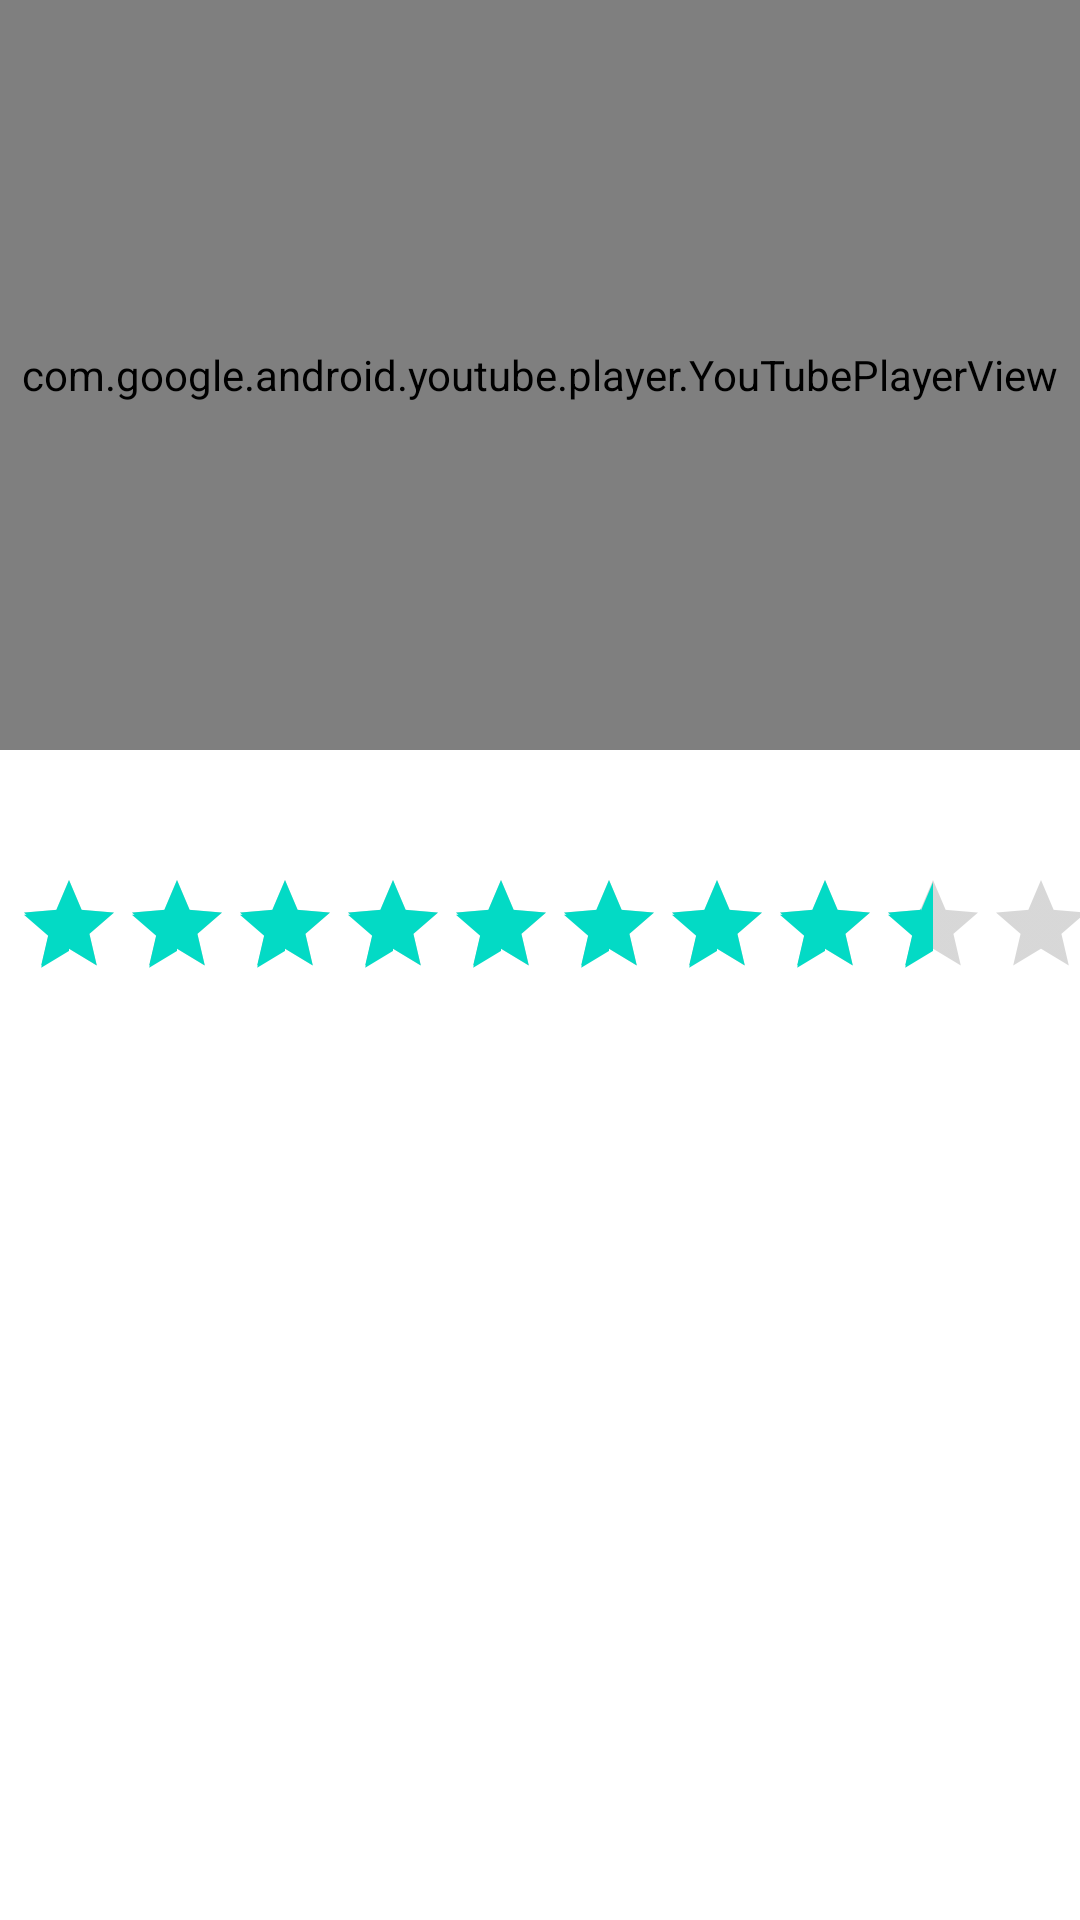

Write the Android layout XML for this screen, with the resource values it uses.
<!-- AndroidManifest.xml: application theme Theme.Flixster -->
<!-- res/layout/activity_detail.xml -->
<?xml version="1.0" encoding="utf-8"?>
<LinearLayout xmlns:android="http://schemas.android.com/apk/res/android"
    xmlns:app="http://schemas.android.com/apk/res-auto"
    xmlns:tools="http://schemas.android.com/tools"
    android:layout_width="match_parent"
    android:layout_height="match_parent"
    tools:context="WatchTogether.flixster.DetailActivity"
    android:orientation="vertical">

    <com.google.android.youtube.player.YouTubePlayerView
        android:id="@+id/player"
        android:layout_width="match_parent"
        android:layout_height="250dp" />

    <TextView
        android:id="@+id/tvTitle"
        android:layout_width="wrap_content"
        android:layout_height="wrap_content"
        android:layout_marginLeft="5dp"
        android:layout_marginRight="5dp"
        android:textSize="30sp"
        tools:text="It Chapter Two" />

    <RatingBar
        android:id="@+id/ratingBar"
        style="@style/Widget.AppCompat.RatingBar.Indicator"
        android:layout_width="wrap_content"
        android:layout_height="wrap_content"
        android:layout_marginLeft="5dp"
        android:isIndicator="true"
        android:numStars="10"
        android:rating="8.5" />

    <TextView
        android:id="@+id/tvOverview"
        android:layout_width="match_parent"
        android:layout_height="wrap_content"
        android:layout_marginLeft="5dp"
        android:layout_marginRight="5dp"
        tools:text="A portal transports Lt. Artemis and an elite unit of soldiers to a strange world where powerful monsters rule with deadly ferocity. Faced with relentless danger, the team encounters a mysterious hunter who may be their only hope to find a way home." />
</LinearLayout>
<!-- resources referenced by this layout -->
<resources>
  <style name="Theme.Flixster" parent="Theme.MaterialComponents.DayNight.DarkActionBar">
          
          <item name="colorPrimary">@color/purple_500</item>
          <item name="colorPrimaryVariant">@color/purple_700</item>
          <item name="colorOnPrimary">@color/white</item>
          
          <item name="colorSecondary">@color/teal_200</item>
          <item name="colorSecondaryVariant">@color/teal_700</item>
          <item name="colorOnSecondary">@color/black</item>
          
          <item name="android:statusBarColor" tools:targetApi="l">?attr/colorPrimaryVariant</item>
          
      </style>
  <color name="purple_500">#FF6200EE</color>
  <color name="purple_700">#FF3700B3</color>
  <color name="white">#FFFFFFFF</color>
  <color name="teal_200">#FF03DAC5</color>
  <color name="teal_700">#FF018786</color>
  <color name="black">#FF000000</color>
</resources>
